Labelled photos from "processed", an image-classification folder in miguelrabuge/AI-Project. The possible labels are: pedestrian green light, pedestrian red light, vehicle green light, vehicle red light.

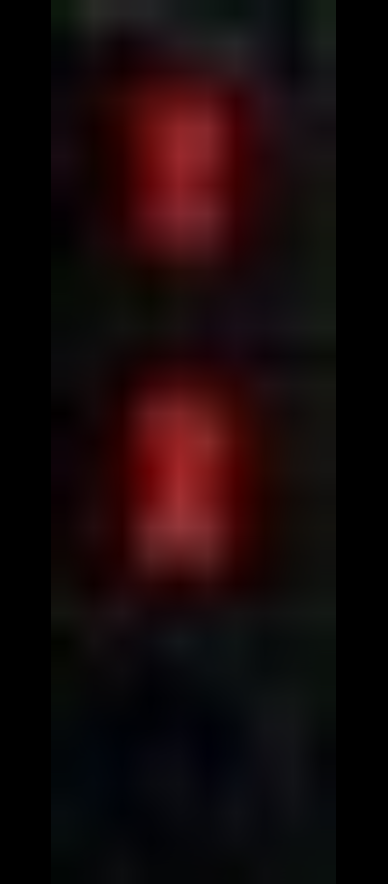
Label: pedestrian red light

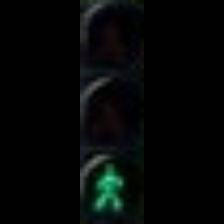
Label: pedestrian green light

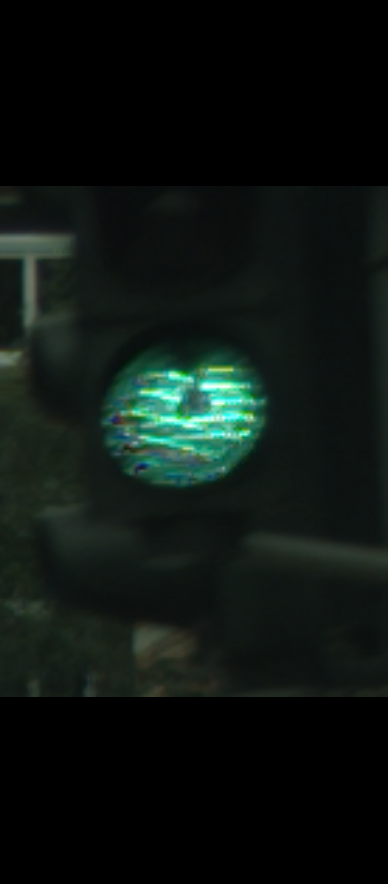
Label: vehicle green light

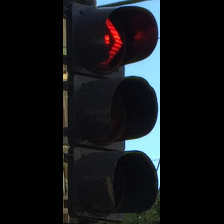
Label: vehicle red light

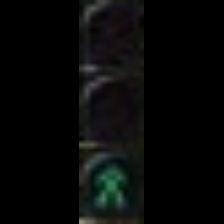
Label: pedestrian green light

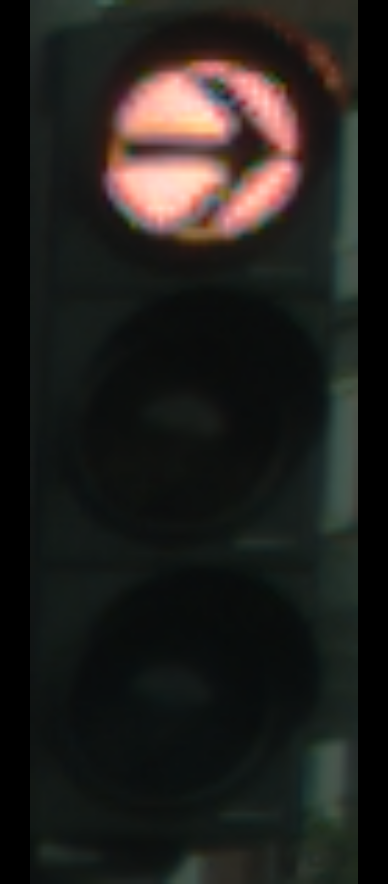
Label: vehicle red light
